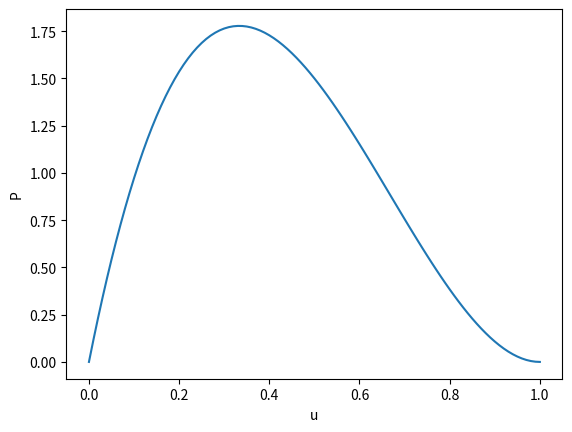
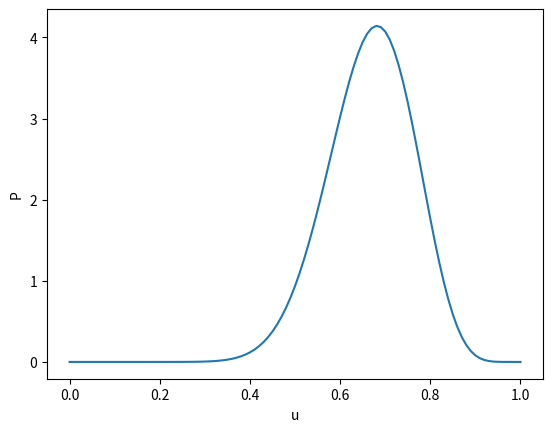
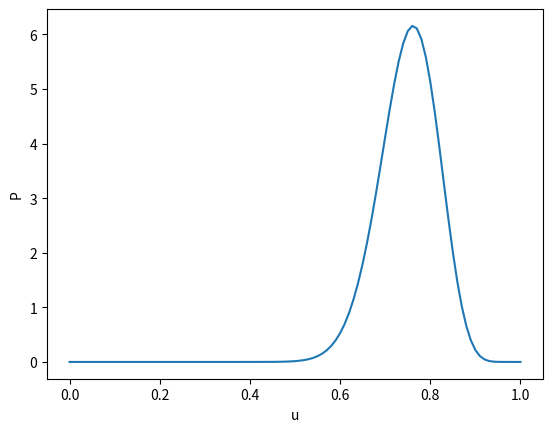
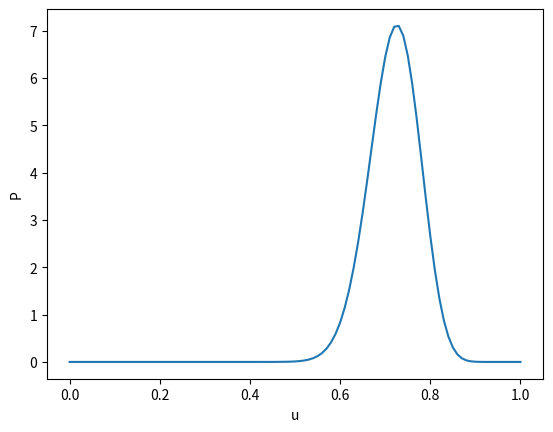
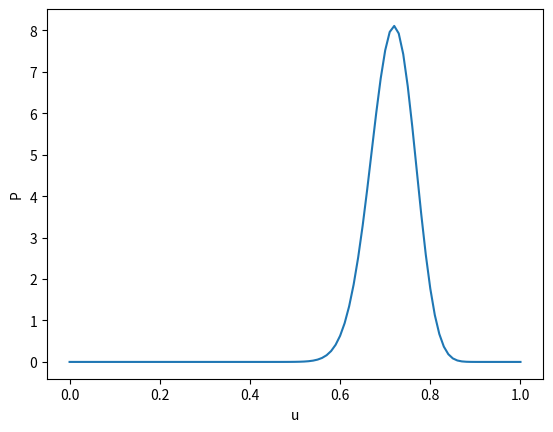
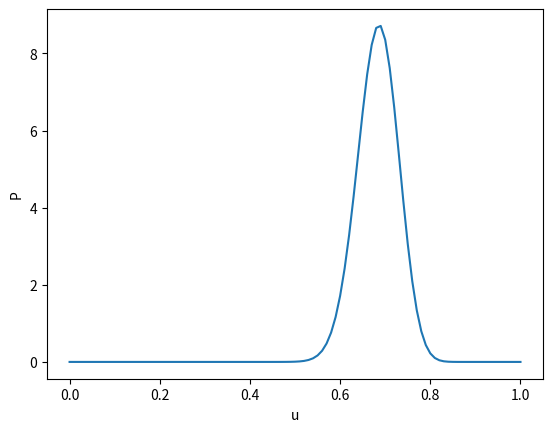
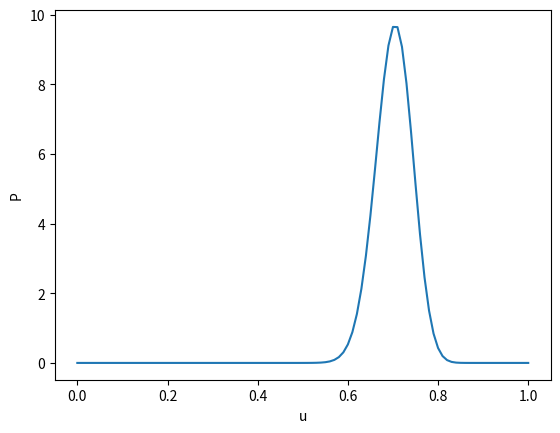
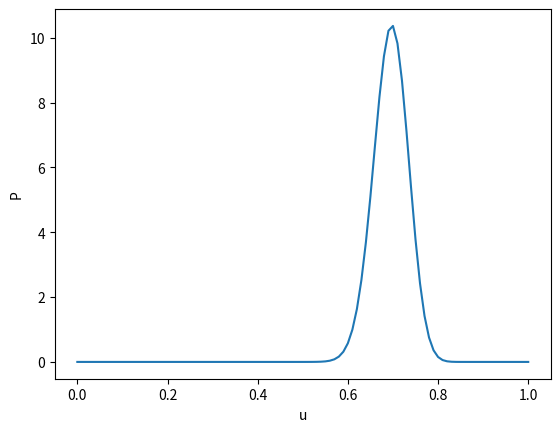
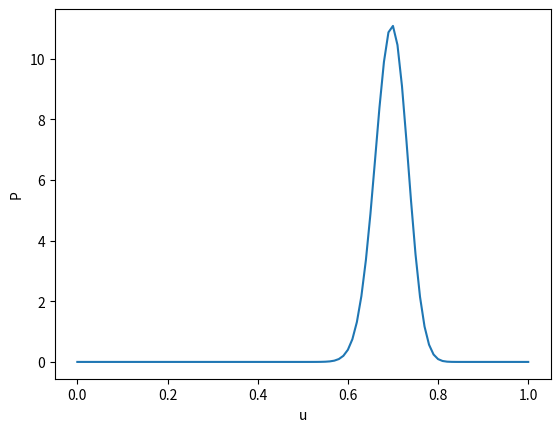

The script that saved these images, in order:
import numpy as np 
#import scipy as sp 
import matplotlib.pyplot as plt 
from scipy.special import gamma as G
'''
Defining Variables-
 M = Number of Heads in Randomly Generated Sample. 
 Mean of prior = a/(a + b) = 0.4
'''
k = 1
a = 2 * k
b = 3 * k
u = 0
N = 160
M = np.random.randint(1,161)
while(M >= 0.4*160 and M <= 0.6*160):
	M = np.random.randint(1,161)
L = N - M
arr = np.array([0]*(N-M) + [1]*(M))	
np.random.shuffle(arr)

P = []
U = []
m = 0
l = 0
#print(G(2.5))
#print(arr) 
U_ML = M/160.00
print('%0.2f' %U_ML)



'''
Generation of values for pdf for various u values
'''

for j in range(len(arr)):
	P = []
	U = []
	u = 0

	for i in range (101):
		if u > 1:
			u = 1
		Norm = G(a + b + l + m)/(G(a + m)*G(b + l))
		u1 = pow(u, (a - 1 + m))
		u2 = pow(1 - u, (b - 1  + l))
		P_Val = Norm * u1 * u2
		P.append(P_Val)
		U.append(u)
		u += 0.010000
		#print(Norm)
	if (j + 1)%20 == 0 or j == 0:
		##print(m/160.0)
		plt.plot(U, P)
		plt.ion()
		plt.xlabel('u')
		plt.ylabel('P')
		plt.show()
		plt.pause(1)
		plt.close()
	if arr[j] == 1:
		m += 1
	else:
		l += 1
